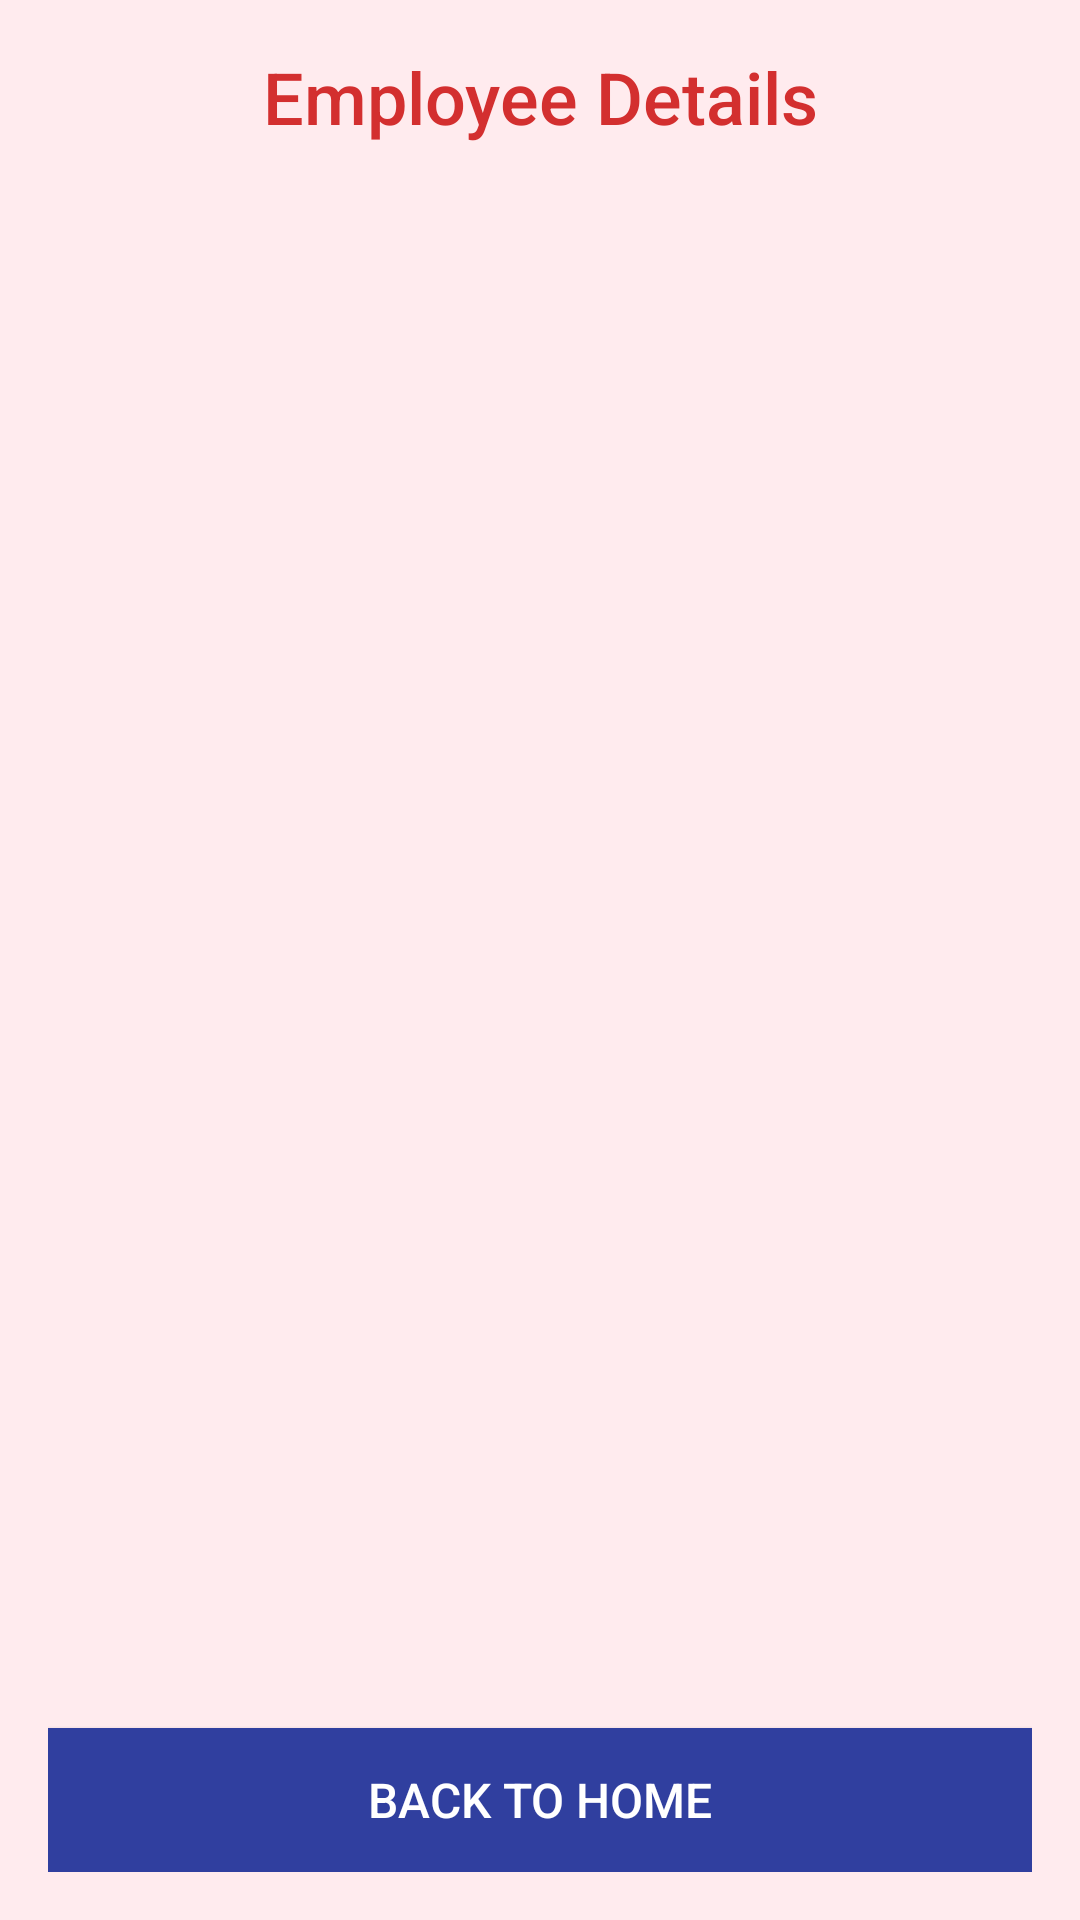

Produce the Android XML layout that renders to this screen, including the resource entries it uses.
<!-- AndroidManifest.xml: application theme Theme.EMSapp -->
<!-- res/layout/activity_view_employees.xml -->
<LinearLayout
    xmlns:android="http://schemas.android.com/apk/res/android"
    android:layout_width="match_parent"
    android:layout_height="match_parent"
    android:orientation="vertical"
    android:background="#FFEBEE"
    android:padding="16dp">

    
    <TextView
        android:id="@+id/tvTitle"
        android:layout_width="match_parent"
        android:layout_height="wrap_content"
        android:text="Employee Details"
        android:gravity="center"
        android:textColor="#D32F2F"
        android:textSize="24sp"
        android:fontFamily="sans-serif-medium"
        android:layout_marginBottom="16dp" />

    
    <androidx.recyclerview.widget.RecyclerView
        android:id="@+id/recyclerView"
        android:layout_width="match_parent"
        android:layout_height="0dp"
        android:layout_weight="1"
        android:padding="8dp"
        android:clipToPadding="false"
        android:scrollbars="vertical" />

    
    <Button
        android:id="@+id/btnBackToHome"
        android:layout_width="match_parent"
        android:layout_height="wrap_content"
        android:text="Back to Home"
        android:textColor="#FFFFFF"
        android:background="#303F9F"
        android:padding="10dp"
        android:layout_marginTop="12dp"
        android:textSize="16sp" />
</LinearLayout>
<!-- resources referenced by this layout -->
<resources>
  <style name="Theme.EMSapp" parent="Base.Theme.EMSapp" />
  <style name="Base.Theme.EMSapp" parent="Theme.Material3.DayNight.NoActionBar">
          
          
      </style>
</resources>
